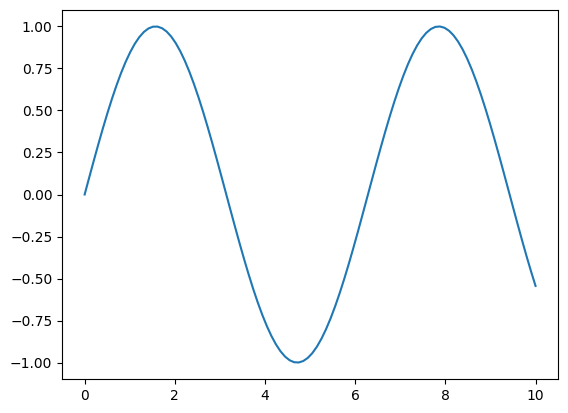
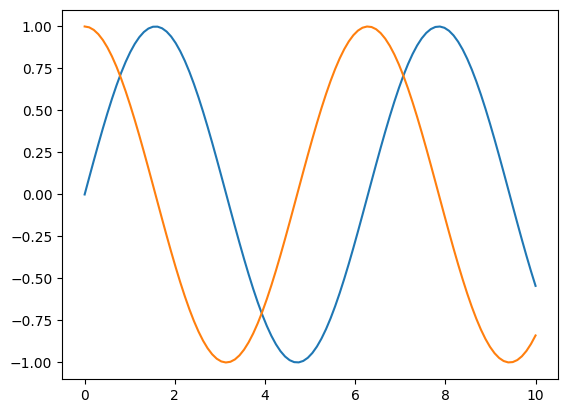
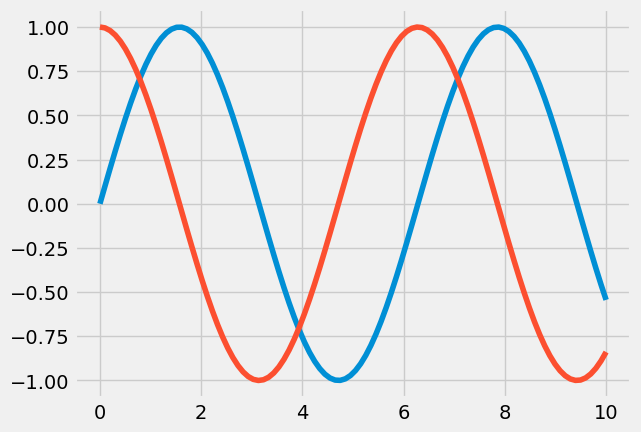
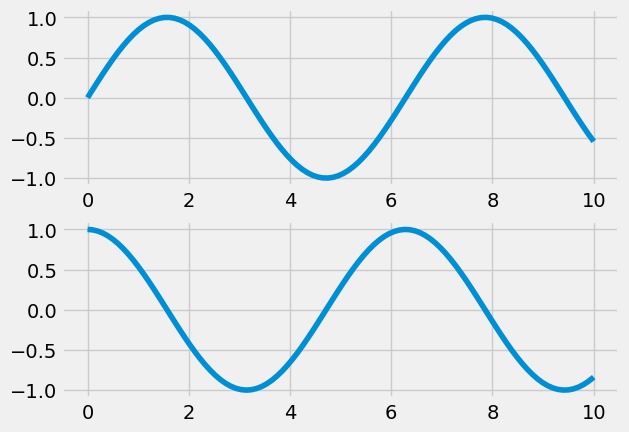
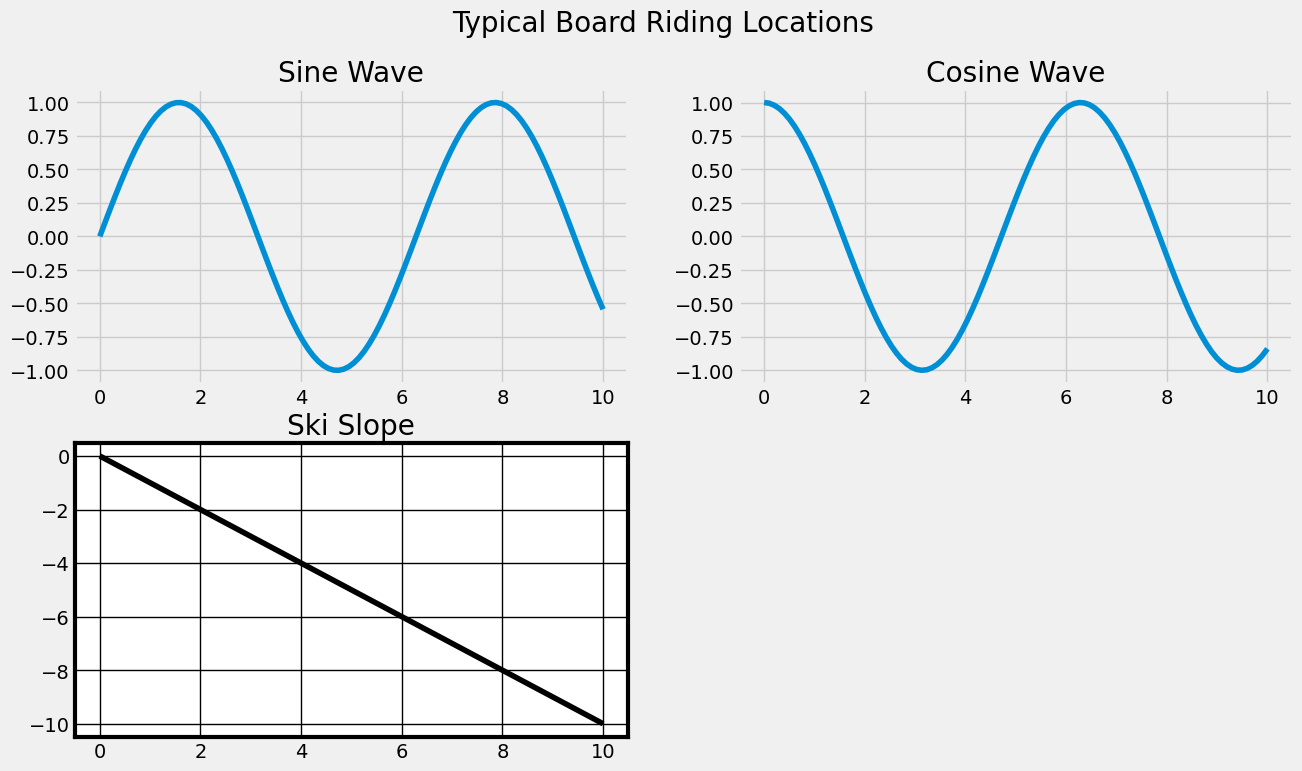
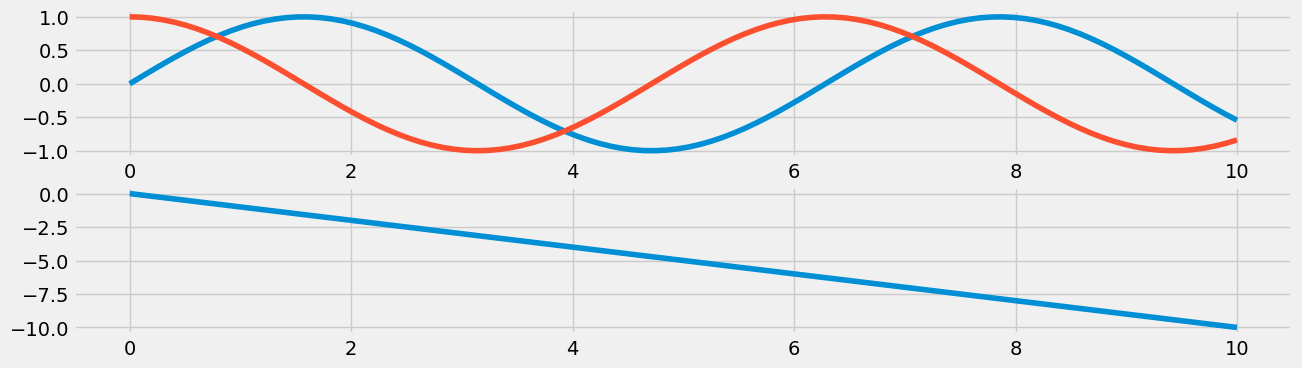
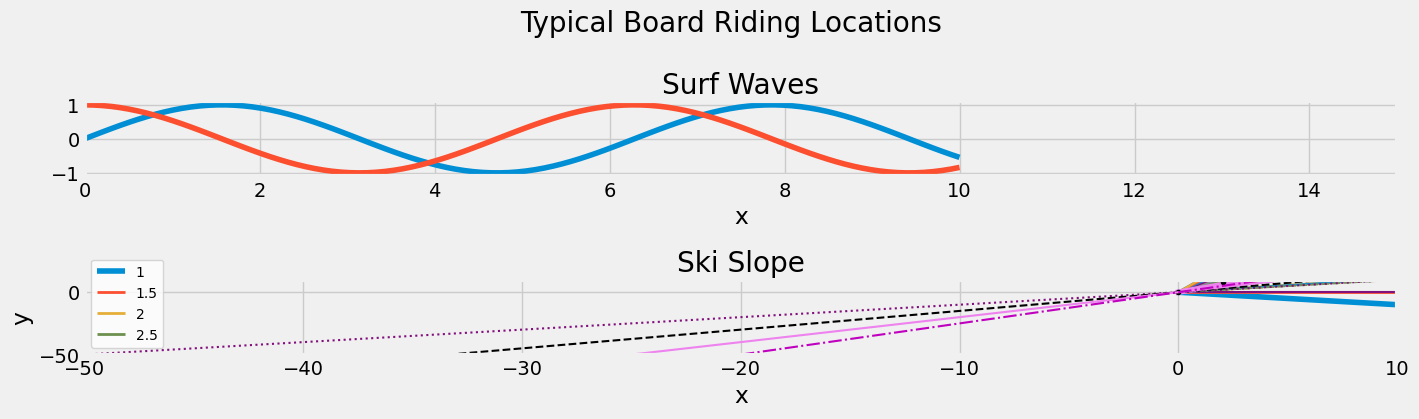
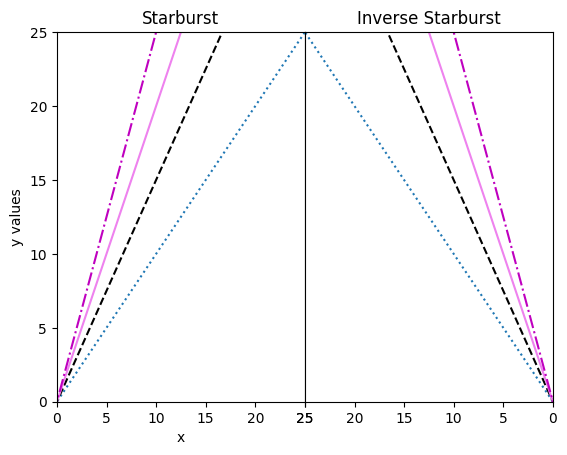

These figures' Python source, in order:
import matplotlib # Imports entire matplotlib library
import matplotlib.pyplot as plt # Imports the plotting interface and gives a shortcut
import numpy as np # we will use numpy to generate the data used in our sample charts

%matplotlib inline

x = np.linspace(0, 10, 100) # create an array of numbers to use as our x values
y = np.sin(x) # generates corresponding y values based on the sin function
fig = plt.figure() # initializes the figure, which is the container holding the chart elements
plt.plot(x, y) # plots the points based on the values for x and y

x = np.linspace(0, 10, 100)
fig = plt.figure()
plt.plot(x, np.sin(x))
plt.plot(x, np.cos(x));

plt.style.use('fivethirtyeight')

x = np.linspace(0, 10, 100)
fig = plt.figure()
plt.plot(x, np.sin(x))
plt.plot(x, np.cos(x));

plt.figure()  # create the frame that will hold the subsequently generated panels where the charts will live.

# creates structure of subplots in the figure in configuration 2 rows x 1 column, and 'activate panel number 1
plt.subplot(2, 1, 1) # (rows, columns, panel number)
plt.plot(x, np.sin(x)) # plots the line on the activated panel

# activates panel number 2
plt.subplot(2, 1, 2)  
plt.plot(x, np.cos(x));

plt.figure(figsize=(14,8))  # figsize=(float, float) : Width, height in inches
plt.suptitle('Typical Board Riding Locations', fontsize=20) # add a super title to the container

plt.subplot(2, 2, 1)
plt.plot(x, np.sin(x))
plt.title('Sine Wave') # add a title to the subplot

plt.subplot(2, 2, 2)  
plt.plot(x, np.cos(x))
plt.title('Cosine Wave')

with plt.style.context('grayscale'): #using a different style for this subplot
    plt.subplot(2, 2, 3)  
    plt.plot(x, -1*x)
    plt.title('Ski Slope');



# Create a grid of plots
# ax will be a 1 dimentional array of two Axes objects
fig, ax = plt.subplots(2, figsize=(14,4)) # is equivalent to (2,1)

# Call plot() method on the appropriate object
ax[0].plot(x, np.sin(x))
ax[1].plot(x, -1 * x)
ax[0].plot(x, np.cos(x)); # we can easily act on the first axes even after referencing the second.



# Set subplots
fig, ax = plt.subplots(2, 2)
fig.tight_layout(h_pad=4)

#define subplot titles
ax[0, 0].set_title('First Subplot')
ax[0, 1].set_title('Second Subplot')
ax[1, 0].set_title('Third Subplot')
ax[1, 1].set_title('Fourth Subplot')

#add overall title and adjust it so that it doesn't overlap with subplot titles
fig.suptitle('Overall Title')
plt.subplots_adjust(top=0.85)

# Referring to the above set of charts:
print(type(fig))
print(type(ax))
print(type(ax[1,1]))

fig, ax = plt.subplots(2, figsize=(14,4)) # is equiveltent to (2,1)
plt.suptitle('Typical Board Riding Locations', fontsize=20)
fig.tight_layout(h_pad=4) # Creates space between axes for subplot titles. Try commenting out to see default behavior
plt.subplots_adjust(top=0.75) # Creates space between figure title and 1st subplot title.

ax[0].plot(x, np.sin(x))
ax[0].plot(x, np.cos(x))
ax[1].plot(x, -1 * x)

ax[0].set_title('Surf Waves')
ax[0].set_xlabel('x')
ax[0].set_xlim(0,15)

ax[1].set_title('Ski Slope');

# Draw a plot with lines to see how matplotlib will apply a style automatically
plt.style.use('bmh')
N = 10 # Number of lines to be drawn
x = np.linspace(0, 100, 100) # x values to plot
for n in np.linspace(0, N, N): # Create 10 lines with increasing slope
    plt.plot(x, n * x)


plt.style.use('default')
N = 10
x = np.linspace(0, 100, 100)
for n in np.linspace(0, N, N):
    plt.plot(x, n * x)


x = np.linspace(0, 100, 50)

plt.plot(x, x, linestyle='dashed') # linestyle can be used to change the line style
plt.plot(x, 2 * x, '--' ) # linestyle can be added quickly using symbols. Try: ('-', '--', '-.', ':')
plt.plot(x, 3 * x, color='violet', linewidth=4) # color can be changed per line by specifying it by name
plt.plot(x, 4 * x, '.k'); # color can be added to the quick specification with letters (rgb & cmyk)


slopes = [1, 1.5, 2 ,2.5]

x = np.linspace(-50, 50, 100)

plt.plot(x, slopes[0] * x, linestyle='dotted')
plt.plot(x, slopes[1] * x, '--k' )
plt.plot(x, slopes[2] * x, color='violet')
plt.plot(x, slopes[3] * x, '-.m')


plt.xlabel('x')
plt.ylabel('y')
plt.ylim(-50,10)
plt.xlim(-50,10)
plt.legend(slopes);

x = np.linspace(-50, 50, 100)
fig = plt.figure()
fig, ax = plt.subplots(1,2)
plt.subplots_adjust(wspace=0) # changes space between the subplots
ax[0].plot(x, x, linestyle='dotted')
ax[0].plot(x, 1.5 * x, '--k' )
ax[0].plot(x, 2 * x, color='violet')
ax[0].plot(x, 2.5 * x, '-.m'); 
ax[0].set(xlim=(0, 25), ylim=(0, 25),
       xlabel='x', ylabel='y values',
       title='Starburst')
ax[1].plot(x, x, linestyle='dotted')
ax[1].plot(x, 1.5 * x, '--k' )
ax[1].plot(x, 2 * x, color='violet')
ax[1].plot(x, 2.5 * x, '-.m')
ax[1].set(xlim=(25, 0), ylim=(0,25), # notice what happens when xlim values are reveresed
          title='Inverse Starburst')
ax[1].get_yaxis().set_visible(False); # removes y axis from the subplot

